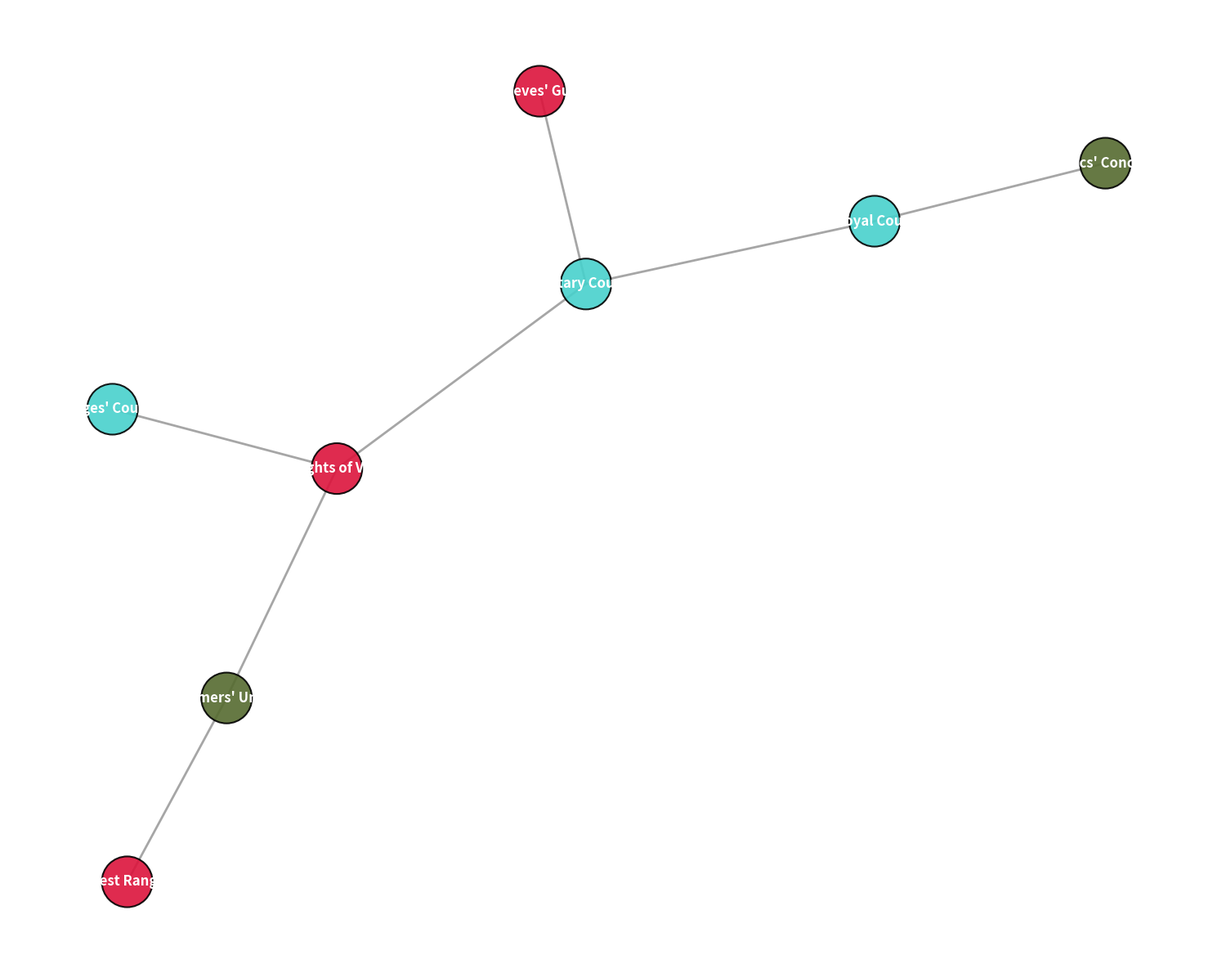

The matplotlib source for this figure:
import matplotlib.pyplot as plt
import networkx as nx

governance_bodies = [
    "Royal Court", "Military Council", "Farmers' Union", "Mages' Council",
    "Knights of Valor", "Thieves' Guild", "Forest Rangers", "Clerics' Conclave"
]

interactions = [
    ("Royal Court", "Military Council"),
    ("Farmers' Union", "Knights of Valor"),
    ("Military Council", "Knights of Valor"),
    ("Military Council", "Thieves' Guild"),
    ("Mages' Council", "Knights of Valor"),
    ("Forest Rangers", "Farmers' Union"),
    ("Clerics' Conclave", "Royal Court"),
]

node_categories = {
    "Leadership": ["Royal Court", "Military Council", "Mages' Council"],
    "Defense & Law": ["Knights of Valor", "Thieves' Guild", "Forest Rangers"],
    "Civilians": ["Farmers' Union", "Clerics' Conclave"]
}

colors = {
    "Leadership": 'mediumturquoise',
    "Defense & Law": 'crimson',
    "Civilians": 'darkolivegreen'
}

color_map = []
for body in governance_bodies:
    for category in node_categories:
        if body in node_categories[category]:
            color_map.append(colors[category])

kingdom_graph = nx.Graph()
kingdom_graph.add_nodes_from(governance_bodies)
kingdom_graph.add_edges_from(interactions)

pos = nx.spring_layout(kingdom_graph, seed=21)

plt.figure(figsize=(15, 12))

nx.draw_networkx_nodes(
    kingdom_graph, pos, node_size=2000, node_color=color_map, edgecolors='black', linewidths=1.5, alpha=0.9
)

nx.draw_networkx_edges(
    kingdom_graph, pos, width=2, alpha=0.7, edge_color='grey'
)

nx.draw_networkx_labels(
    kingdom_graph, pos, font_size=12, font_weight='bold', font_color='white'
)

plt.axis('off')

plt.tight_layout()
plt.show()
